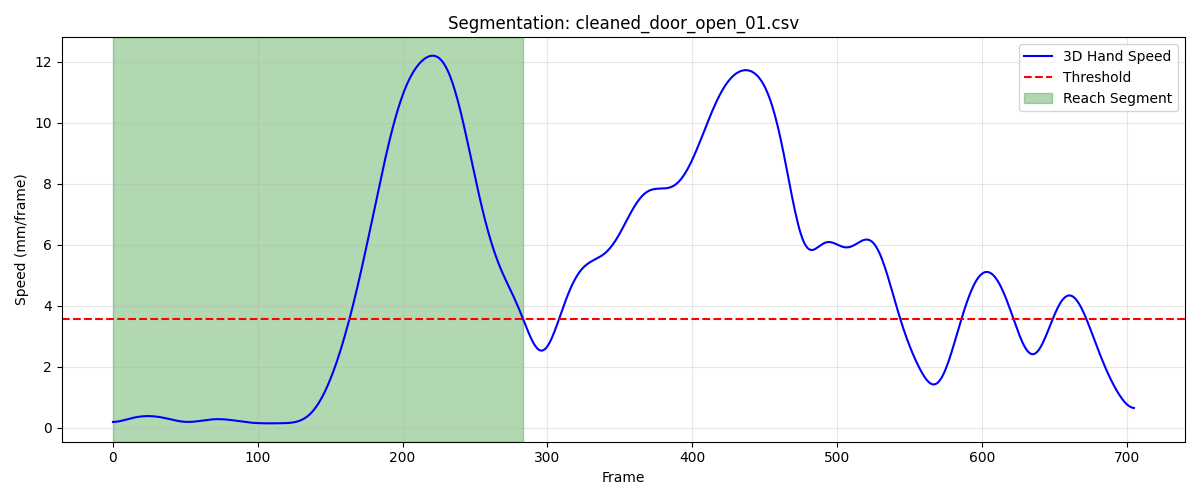

The data file committed next to this chart (first rows):
frame, sub_frame, shoulderr_x, shoulderr_y, shoulderr_z, humr1_x, humr1_y, humr1_z, humr2_x, humr2_y, humr2_z, humr3_x, humr3_y, humr3_z, humr4_x, humr4_y, humr4_z, humr5_x, humr5_y, humr5_z, humr6_x, humr6_y, humr6_z, humr7_x
1, 0, 194.1, -570.7, 733.1, 253.1, -539.1, 587.3, 264.5, -536.5, 515.4, 257.4, -591.1, 586.8, 209.6, -497.9, 561.7, 266.3, -598.4, 528.8, 223.5, -510.9, 508.5, 230.0
2, 0, 193.9, -570.5, 733.2, 252.9, -538.8, 587.4, 264.4, -536.2, 515.5, 257.2, -590.8, 586.9, 209.4, -497.7, 561.7, 266.2, -598.2, 528.8, 223.3, -510.7, 508.5, 229.9
3, 0, 193.7, -570.3, 733.2, 252.8, -538.6, 587.4, 264.3, -536, 515.5, 257.1, -590.6, 586.9, 209.2, -497.5, 561.8, 266.2, -597.9, 528.9, 223.1, -510.4, 508.5, 229.9
4, 0, 193.5, -570.1, 733.2, 252.6, -538.4, 587.4, 264.1, -535.8, 515.6, 256.9, -590.3, 586.9, 209.1, -497.3, 561.8, 266.1, -597.7, 528.9, 222.9, -510.2, 508.6, 229.8
5, 0, 193.3, -569.9, 733.2, 252.5, -538.2, 587.5, 264, -535.5, 515.6, 256.8, -590.1, 587, 208.9, -497.1, 561.8, 266, -597.5, 528.9, 222.8, -510, 508.6, 229.8
6, 0, 193.1, -569.7, 733.2, 252.4, -538, 587.5, 263.9, -535.3, 515.6, 256.6, -589.9, 587, 208.8, -496.9, 561.8, 265.8, -597.3, 528.9, 222.7, -509.8, 508.6, 229.8
7, 0, 192.9, -569.6, 733.2, 252.2, -537.8, 587.5, 263.8, -535.1, 515.7, 256.5, -589.7, 587, 208.7, -496.7, 561.8, 265.7, -597, 528.9, 222.6, -509.6, 508.6, 229.8
8, 0, 192.8, -569.4, 733.2, 252.1, -537.6, 587.5, 263.7, -534.8, 515.7, 256.4, -589.5, 587, 208.6, -496.5, 561.9, 265.6, -596.8, 529, 222.6, -509.4, 508.7, 229.8
9, 0, 192.6, -569.2, 733.2, 252, -537.4, 587.6, 263.6, -534.6, 515.7, 256.2, -589.3, 587, 208.4, -496.3, 561.9, 265.4, -596.6, 529, 222.5, -509.2, 508.7, 229.8
10, 0, 192.5, -569, 733.2, 251.9, -537.1, 587.6, 263.6, -534.4, 515.8, 256.1, -589.1, 587, 208.3, -496.1, 561.9, 265.3, -596.4, 529, 222.4, -509, 508.7, 229.7
11, 0, 192.3, -568.8, 733.2, 251.7, -536.9, 587.6, 263.5, -534.2, 515.8, 256, -588.9, 587, 208.2, -495.9, 561.9, 265.2, -596.2, 529, 222.3, -508.8, 508.7, 229.7
12, 0, 192.1, -568.6, 733.2, 251.6, -536.7, 587.7, 263.4, -533.9, 515.9, 255.9, -588.7, 587.1, 208.1, -495.7, 562, 265, -596, 529, 222.1, -508.5, 508.8, 229.7
13, 0, 191.9, -568.4, 733.2, 251.4, -536.5, 587.7, 263.2, -533.7, 515.9, 255.7, -588.4, 587.1, 207.9, -495.5, 562, 264.9, -595.7, 529.1, 221.9, -508.3, 508.8, 229.6
14, 0, 191.8, -568.2, 733.2, 251.3, -536.3, 587.8, 263.1, -533.4, 516, 255.6, -588.2, 587.1, 207.8, -495.2, 562, 264.8, -595.5, 529.1, 221.8, -508.1, 508.8, 229.5
15, 0, 191.6, -568, 733.2, 251.1, -536, 587.8, 263, -533.2, 516, 255.4, -587.9, 587.2, 207.6, -495, 562.1, 264.7, -595.2, 529.2, 221.6, -507.8, 508.9, 229.4
16, 0, 191.4, -567.8, 733.3, 251, -535.8, 587.9, 262.9, -532.9, 516.1, 255.3, -587.7, 587.2, 207.4, -494.8, 562.1, 264.6, -595, 529.2, 221.5, -507.6, 508.9, 229.3
17, 0, 191.2, -567.5, 733.3, 250.8, -535.5, 587.9, 262.7, -532.6, 516.2, 255.1, -587.4, 587.3, 207.3, -494.5, 562.2, 264.4, -594.7, 529.3, 221.3, -507.3, 509, 229.2
18, 0, 191, -567.3, 733.4, 250.6, -535.2, 588, 262.6, -532.4, 516.2, 254.9, -587.2, 587.3, 207.1, -494.2, 562.2, 264.3, -594.4, 529.3, 221.2, -507, 509.1, 229.1
19, 0, 190.8, -567, 733.4, 250.5, -535, 588, 262.4, -532.1, 516.3, 254.8, -586.9, 587.4, 206.9, -494, 562.3, 264.1, -594.1, 529.4, 221.1, -506.7, 509.1, 228.9
20, 0, 190.6, -566.8, 733.5, 250.3, -534.7, 588.1, 262.2, -531.8, 516.3, 254.6, -586.6, 587.4, 206.7, -493.7, 562.3, 264, -593.8, 529.4, 221, -506.4, 509.2, 228.8
21, 0, 190.4, -566.6, 733.5, 250.1, -534.4, 588.1, 262.1, -531.5, 516.4, 254.4, -586.3, 587.5, 206.5, -493.4, 562.4, 263.9, -593.5, 529.5, 220.8, -506.1, 509.2, 228.6
22, 0, 190.2, -566.3, 733.5, 249.9, -534.1, 588.1, 261.9, -531.2, 516.4, 254.3, -586, 587.5, 206.3, -493.2, 562.4, 263.7, -593.2, 529.5, 220.6, -505.9, 509.3, 228.4
23, 0, 190, -566.1, 733.6, 249.7, -533.9, 588.2, 261.7, -530.9, 516.4, 254.1, -585.8, 587.5, 206.1, -492.9, 562.5, 263.6, -593, 529.5, 220.5, -505.6, 509.3, 228.3
24, 0, 189.9, -565.9, 733.6, 249.5, -533.6, 588.2, 261.5, -530.6, 516.4, 254, -585.5, 587.5, 205.9, -492.6, 562.5, 263.4, -592.7, 529.5, 220.3, -505.3, 509.3, 228.1
25, 0, 189.7, -565.7, 733.6, 249.4, -533.4, 588.2, 261.3, -530.4, 516.4, 253.8, -585.3, 587.5, 205.8, -492.4, 562.5, 263.2, -592.4, 529.5, 220.2, -505, 509.3, 227.9
26, 0, 189.5, -565.5, 733.6, 249.2, -533.1, 588.2, 261.1, -530.1, 516.4, 253.6, -585, 587.5, 205.6, -492.1, 562.5, 263.1, -592.1, 529.5, 220, -504.8, 509.3, 227.7
27, 0, 189.3, -565.3, 733.6, 249, -532.9, 588.2, 261, -529.8, 516.4, 253.5, -584.8, 587.5, 205.4, -491.9, 562.5, 262.9, -591.9, 529.4, 219.9, -504.5, 509.3, 227.5
28, 0, 189.1, -565.1, 733.6, 248.8, -532.7, 588.2, 260.8, -529.6, 516.4, 253.3, -584.5, 587.4, 205.2, -491.7, 562.5, 262.7, -591.7, 529.4, 219.7, -504.2, 509.3, 227.3
29, 0, 189, -564.9, 733.6, 248.6, -532.4, 588.2, 260.6, -529.4, 516.4, 253.2, -584.3, 587.4, 205, -491.4, 562.5, 262.6, -591.4, 529.4, 219.5, -504, 509.3, 227.1
30, 0, 188.8, -564.7, 733.5, 248.5, -532.2, 588.1, 260.4, -529.2, 516.4, 253, -584.1, 587.4, 204.9, -491.2, 562.5, 262.4, -591.2, 529.4, 219.3, -503.8, 509.3, 226.9
31, 0, 188.6, -564.6, 733.5, 248.3, -532, 588.1, 260.2, -529, 516.4, 252.8, -583.9, 587.4, 204.7, -491, 562.4, 262.2, -591, 529.4, 219.1, -503.6, 509.3, 226.8
32, 0, 188.5, -564.4, 733.5, 248.1, -531.8, 588.1, 260, -528.8, 516.4, 252.7, -583.7, 587.4, 204.5, -490.9, 562.4, 262.1, -590.8, 529.4, 218.9, -503.4, 509.3, 226.6
33, 0, 188.3, -564.2, 733.5, 247.9, -531.6, 588.1, 259.9, -528.6, 516.3, 252.5, -583.5, 587.4, 204.4, -490.7, 562.4, 261.9, -590.7, 529.4, 218.8, -503.3, 509.3, 226.4
34, 0, 188.2, -564, 733.4, 247.8, -531.5, 588.1, 259.7, -528.5, 516.3, 252.3, -583.4, 587.4, 204.2, -490.5, 562.4, 261.7, -590.5, 529.3, 218.7, -503.1, 509.2, 226.2
35, 0, 188, -563.9, 733.4, 247.6, -531.3, 588.1, 259.5, -528.4, 516.3, 252.1, -583.2, 587.4, 204.1, -490.3, 562.4, 261.5, -590.4, 529.3, 218.6, -503, 509.2, 226
36, 0, 187.8, -563.7, 733.4, 247.5, -531.2, 588.1, 259.4, -528.2, 516.3, 251.9, -583.1, 587.4, 203.9, -490.2, 562.4, 261.3, -590.3, 529.3, 218.4, -502.8, 509.2, 225.8
37, 0, 187.7, -563.5, 733.4, 247.3, -531.1, 588.1, 259.3, -528.1, 516.3, 251.7, -583, 587.3, 203.8, -490, 562.3, 261.2, -590.2, 529.3, 218.3, -502.7, 509.2, 225.6
38, 0, 187.5, -563.4, 733.4, 247.2, -531, 588.1, 259.1, -528, 516.3, 251.6, -582.9, 587.3, 203.7, -489.9, 562.3, 261, -590.1, 529.3, 218.1, -502.6, 509.2, 225.5
39, 0, 187.3, -563.3, 733.3, 247, -530.9, 588.1, 259, -527.9, 516.3, 251.4, -582.8, 587.3, 203.6, -489.8, 562.3, 260.8, -590, 529.3, 217.9, -502.5, 509.1, 225.3
40, 0, 187.2, -563.2, 733.3, 246.9, -530.9, 588.1, 258.8, -527.9, 516.3, 251.2, -582.8, 587.3, 203.5, -489.7, 562.3, 260.7, -589.9, 529.3, 217.7, -502.5, 509.1, 225.1
41, 0, 187, -563.1, 733.3, 246.7, -530.8, 588, 258.7, -527.8, 516.3, 251.1, -582.7, 587.3, 203.3, -489.6, 562.3, 260.5, -589.8, 529.3, 217.4, -502.4, 509.1, 224.9
42, 0, 186.8, -563, 733.3, 246.6, -530.8, 588, 258.5, -527.7, 516.2, 250.9, -582.7, 587.3, 203.2, -489.5, 562.3, 260.4, -589.8, 529.3, 217.2, -502.3, 509.1, 224.7
43, 0, 186.7, -563, 733.3, 246.4, -530.7, 588, 258.4, -527.6, 516.2, 250.8, -582.6, 587.2, 203.1, -489.4, 562.3, 260.2, -589.7, 529.2, 217, -502.3, 509.1, 224.5
44, 0, 186.5, -563, 733.3, 246.3, -530.7, 588, 258.2, -527.6, 516.2, 250.6, -582.6, 587.2, 202.9, -489.4, 562.3, 260, -589.7, 529.2, 216.8, -502.2, 509.1, 224.3
45, 0, 186.4, -562.9, 733.3, 246.1, -530.6, 588, 258, -527.6, 516.2, 250.5, -582.5, 587.2, 202.8, -489.3, 562.3, 259.8, -589.6, 529.2, 216.7, -502.1, 509.1, 224.1
46, 0, 186.2, -562.9, 733.3, 246, -530.6, 588, 257.9, -527.5, 516.2, 250.3, -582.5, 587.2, 202.7, -489.3, 562.3, 259.6, -589.6, 529.1, 216.5, -502.1, 509.1, 223.8
47, 0, 186.1, -562.9, 733.3, 245.8, -530.6, 587.9, 257.7, -527.5, 516.1, 250.1, -582.5, 587.1, 202.5, -489.2, 562.3, 259.5, -589.6, 529.1, 216.4, -502.1, 509, 223.6
48, 0, 186, -562.9, 733.3, 245.7, -530.6, 587.9, 257.6, -527.5, 516.1, 249.9, -582.5, 587.1, 202.4, -489.2, 562.3, 259.3, -589.6, 529.1, 216.2, -502.1, 509, 223.3
49, 0, 185.8, -562.9, 733.2, 245.6, -530.6, 587.9, 257.4, -527.6, 516.1, 249.8, -582.5, 587, 202.3, -489.2, 562.3, 259.1, -589.6, 529, 216.1, -502, 509, 223.1
50, 0, 185.7, -562.9, 733.2, 245.4, -530.6, 587.8, 257.3, -527.6, 516, 249.6, -582.6, 587, 202.2, -489.2, 562.3, 258.9, -589.7, 529, 216, -502.1, 509, 222.8
51, 0, 185.6, -562.9, 733.2, 245.3, -530.7, 587.8, 257.2, -527.7, 516, 249.4, -582.6, 587, 202.2, -489.2, 562.2, 258.7, -589.7, 528.9, 215.9, -502.1, 508.9, 222.6
52, 0, 185.4, -562.8, 733.1, 245.2, -530.7, 587.8, 257.1, -527.7, 516, 249.3, -582.7, 586.9, 202.1, -489.2, 562.2, 258.5, -589.8, 528.9, 215.9, -502.1, 508.9, 222.4
53, 0, 185.3, -562.8, 733.1, 245.1, -530.8, 587.7, 257, -527.8, 515.9, 249.1, -582.8, 586.9, 202.1, -489.2, 562.1, 258.3, -589.9, 528.9, 215.8, -502.1, 508.8, 222.3
54, 0, 185.2, -562.7, 733.1, 245, -530.9, 587.7, 256.9, -527.9, 515.9, 249, -582.9, 586.9, 202, -489.2, 562.1, 258.2, -590, 528.8, 215.8, -502.2, 508.8, 222.1
55, 0, 185, -562.7, 733, 244.9, -530.9, 587.6, 256.8, -528, 515.9, 248.9, -582.9, 586.9, 202, -489.3, 562, 258, -590.1, 528.8, 215.8, -502.2, 508.8, 222
56, 0, 184.9, -562.6, 733, 244.8, -531, 587.6, 256.8, -528.1, 515.8, 248.8, -583, 586.9, 201.9, -489.3, 562, 257.8, -590.1, 528.8, 215.7, -502.2, 508.7, 221.8
57, 0, 184.8, -562.6, 733, 244.7, -531.1, 587.6, 256.7, -528.2, 515.8, 248.7, -583.1, 586.8, 201.9, -489.3, 561.9, 257.7, -590.2, 528.7, 215.7, -502.3, 508.7, 221.7
58, 0, 184.7, -562.6, 732.9, 244.6, -531.1, 587.6, 256.6, -528.3, 515.8, 248.5, -583.2, 586.8, 201.8, -489.3, 561.9, 257.5, -590.3, 528.7, 215.6, -502.3, 508.7, 221.6
59, 0, 184.5, -562.6, 732.9, 244.5, -531.2, 587.5, 256.5, -528.4, 515.7, 248.4, -583.3, 586.8, 201.7, -489.4, 561.9, 257.4, -590.4, 528.7, 215.5, -502.3, 508.6, 221.4
60, 0, 184.4, -562.6, 732.9, 244.4, -531.3, 587.5, 256.3, -528.4, 515.7, 248.3, -583.3, 586.8, 201.7, -489.4, 561.9, 257.2, -590.5, 528.7, 215.4, -502.4, 508.6, 221.2
... 224 more rows
